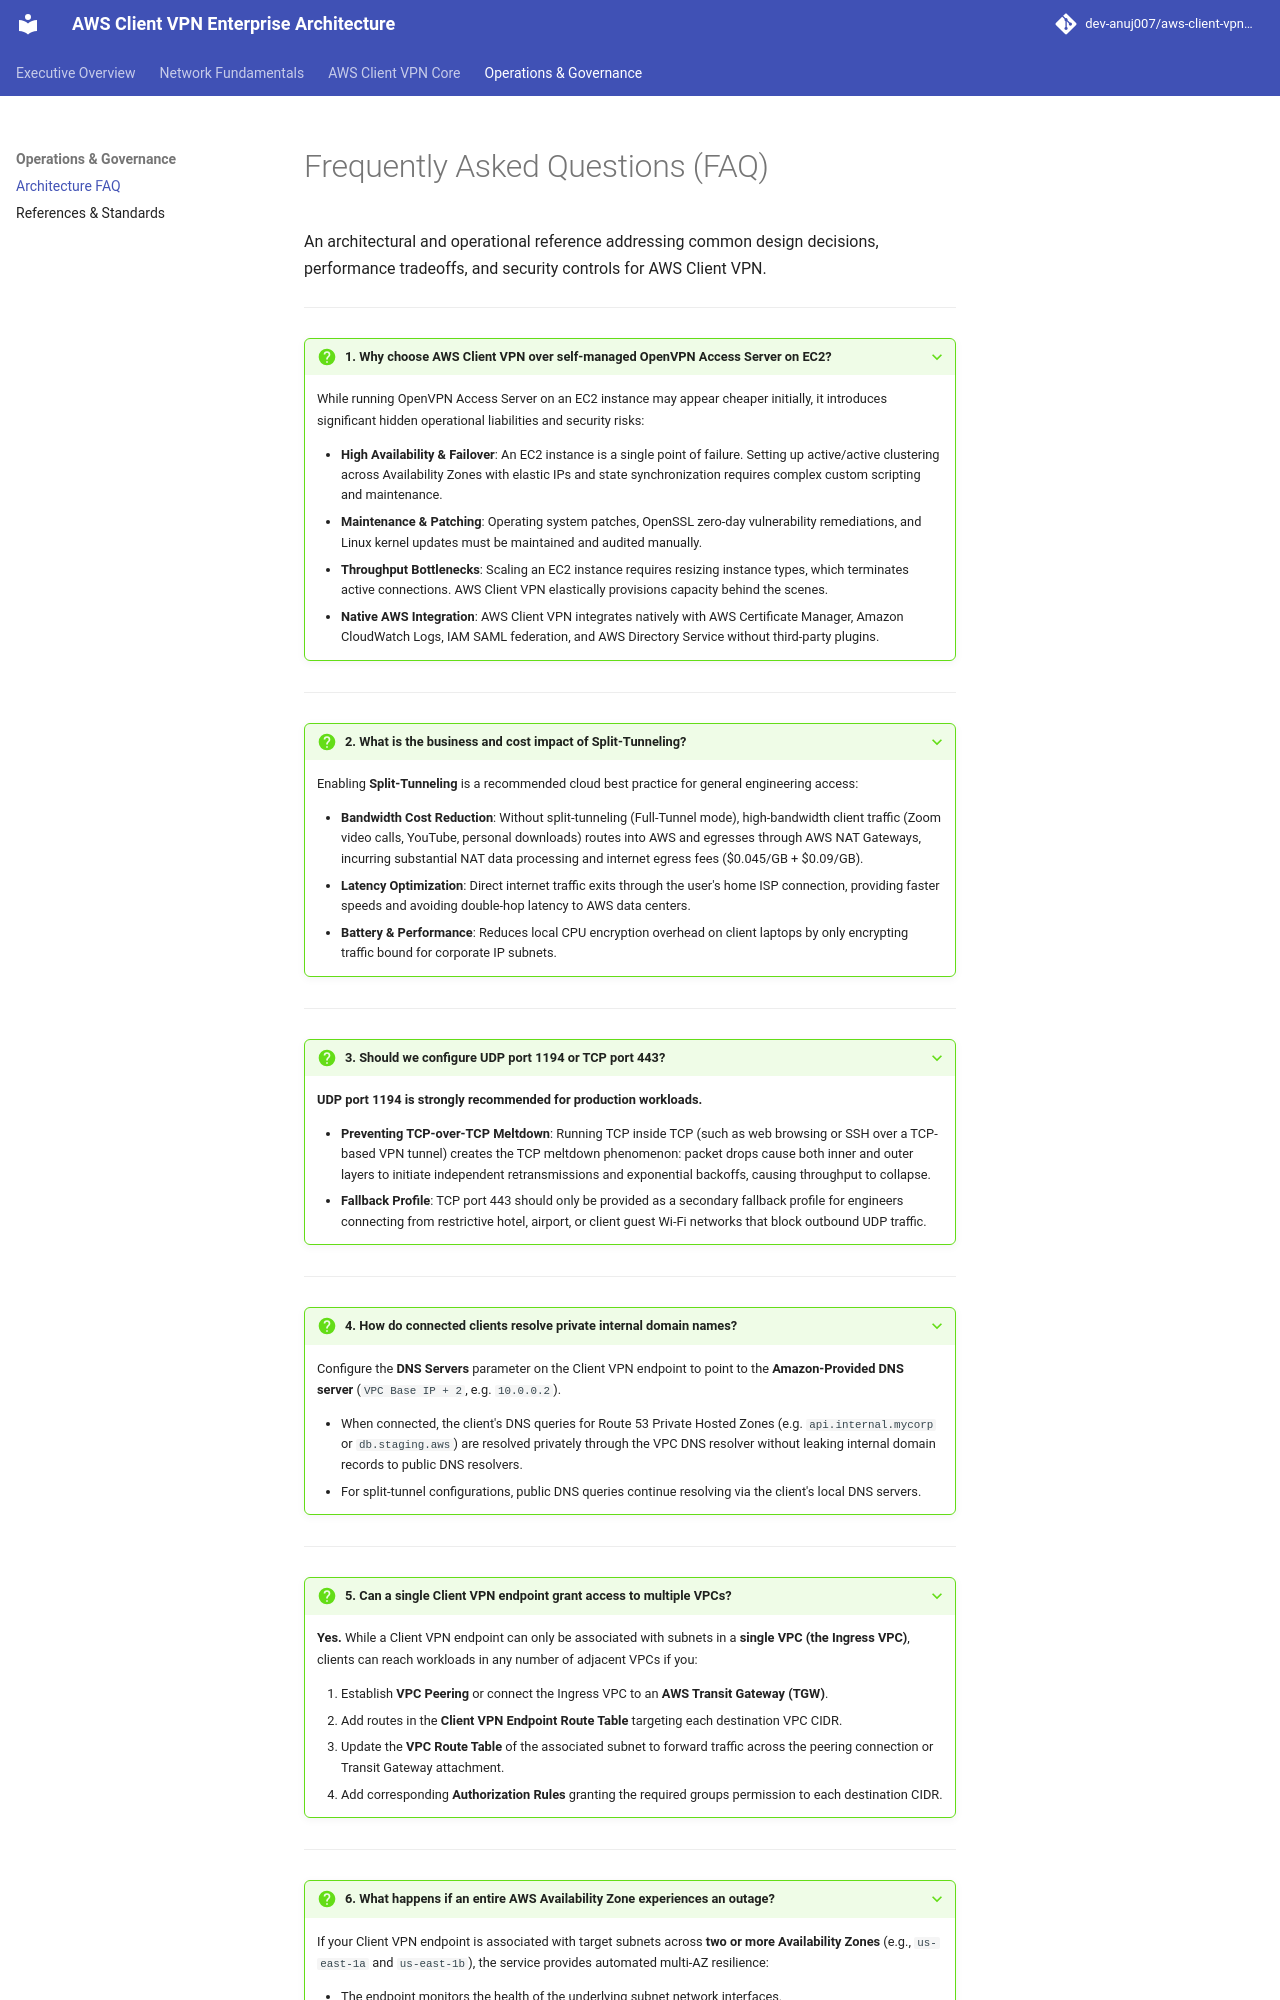

repository: dev-anuj007/aws-client-vpn-architecture · page: faq/index.html · generator: mkdocs

# Frequently Asked Questions (FAQ)

An architectural and operational reference addressing common design decisions, performance tradeoffs, and security controls for AWS Client VPN.

---

???+ question "1. Why choose AWS Client VPN over self-managed OpenVPN Access Server on EC2?"

    While running OpenVPN Access Server on an EC2 instance may appear cheaper initially, it introduces significant hidden operational liabilities and security risks:

    * **High Availability & Failover**: An EC2 instance is a single point of failure. Setting up active/active clustering across Availability Zones with elastic IPs and state synchronization requires complex custom scripting and maintenance.
    * **Maintenance & Patching**: Operating system patches, OpenSSL zero-day vulnerability remediations, and Linux kernel updates must be maintained and audited manually.
    * **Throughput Bottlenecks**: Scaling an EC2 instance requires resizing instance types, which terminates active connections. AWS Client VPN elastically provisions capacity behind the scenes.
    * **Native AWS Integration**: AWS Client VPN integrates natively with AWS Certificate Manager, Amazon CloudWatch Logs, IAM SAML federation, and AWS Directory Service without third-party plugins.

---

???+ question "2. What is the business and cost impact of Split-Tunneling?"

    Enabling **Split-Tunneling** is a recommended cloud best practice for general engineering access:

    * **Bandwidth Cost Reduction**: Without split-tunneling (Full-Tunnel mode), high-bandwidth client traffic (Zoom video calls, YouTube, personal downloads) routes into AWS and egresses through AWS NAT Gateways, incurring substantial NAT data processing and internet egress fees ($0.045/GB + $0.09/GB).
    * **Latency Optimization**: Direct internet traffic exits through the user's home ISP connection, providing faster speeds and avoiding double-hop latency to AWS data centers.
    * **Battery & Performance**: Reduces local CPU encryption overhead on client laptops by only encrypting traffic bound for corporate IP subnets.

---

???+ question "3. Should we configure UDP port 1194 or TCP port 443?"

    **UDP port 1194 is strongly recommended for production workloads.**

    * **Preventing TCP-over-TCP Meltdown**: Running TCP inside TCP (such as web browsing or SSH over a TCP-based VPN tunnel) creates the TCP meltdown phenomenon: packet drops cause both inner and outer layers to initiate independent retransmissions and exponential backoffs, causing throughput to collapse.
    * **Fallback Profile**: TCP port 443 should only be provided as a secondary fallback profile for engineers connecting from restrictive hotel, airport, or client guest Wi-Fi networks that block outbound UDP traffic.

---

???+ question "4. How do connected clients resolve private internal domain names?"

    Configure the **DNS Servers** parameter on the Client VPN endpoint to point to the **Amazon-Provided DNS server** (`VPC Base IP + 2`, e.g. `10.0.0.2`).

    * When connected, the client's DNS queries for Route 53 Private Hosted Zones (e.g. `api.internal.mycorp` or `db.staging.aws`) are resolved privately through the VPC DNS resolver without leaking internal domain records to public DNS resolvers.
    * For split-tunnel configurations, public DNS queries continue resolving via the client's local DNS servers.

---

???+ question "5. Can a single Client VPN endpoint grant access to multiple VPCs?"

    **Yes.** While a Client VPN endpoint can only be associated with subnets in a **single VPC (the Ingress VPC)**, clients can reach workloads in any number of adjacent VPCs if you:

    1. Establish **VPC Peering** or connect the Ingress VPC to an **AWS Transit Gateway (TGW)**.
    2. Add routes in the **Client VPN Endpoint Route Table** targeting each destination VPC CIDR.
    3. Update the **VPC Route Table** of the associated subnet to forward traffic across the peering connection or Transit Gateway attachment.
    4. Add corresponding **Authorization Rules** granting the required groups permission to each destination CIDR.

---

???+ question "6. What happens if an entire AWS Availability Zone experiences an outage?"
